Photos from the image-classification dataset "nn_images" in the GitHub repository iceberg-project/Seals. Its 5 classes are: crabeater, emperor, pack ice, pack-ice, weddell.

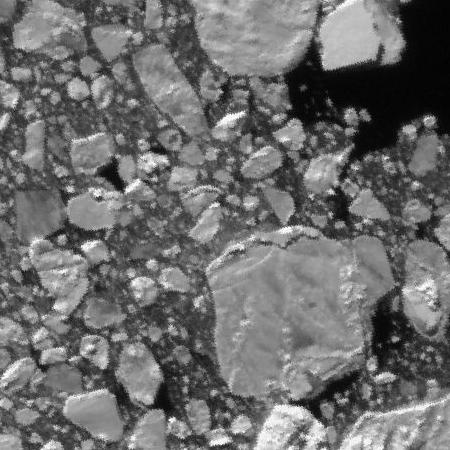
Label: pack ice

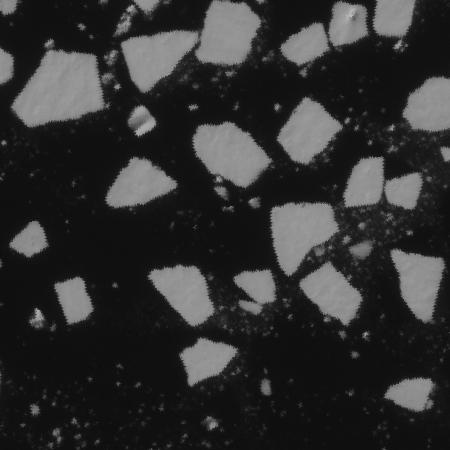
Label: pack-ice

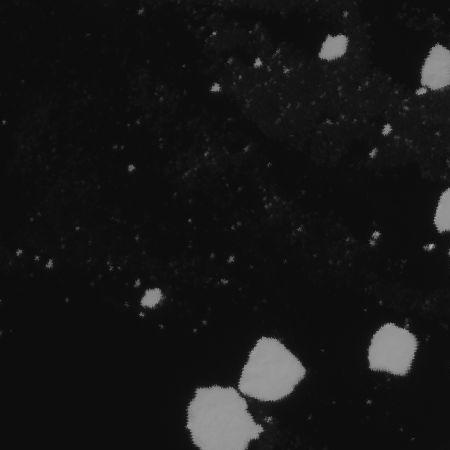
Label: pack-ice

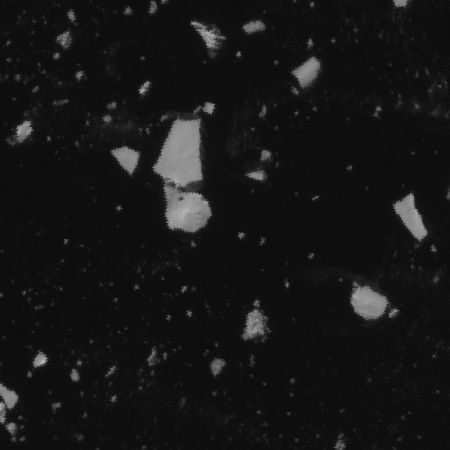
Label: crabeater

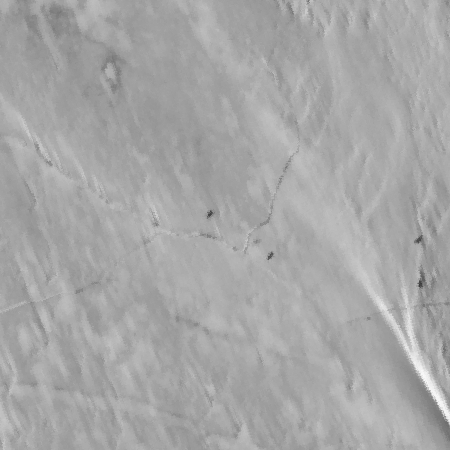
Label: weddell

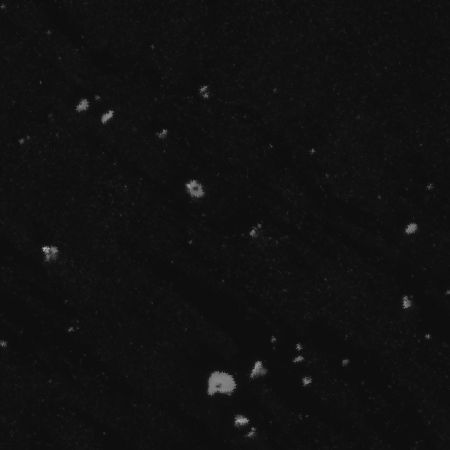
Label: crabeater
